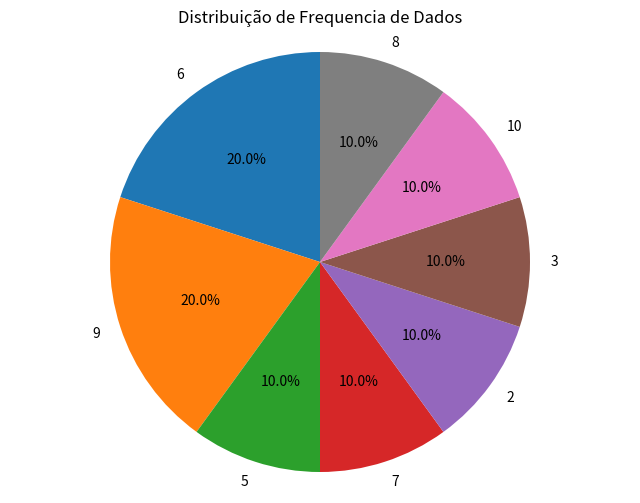
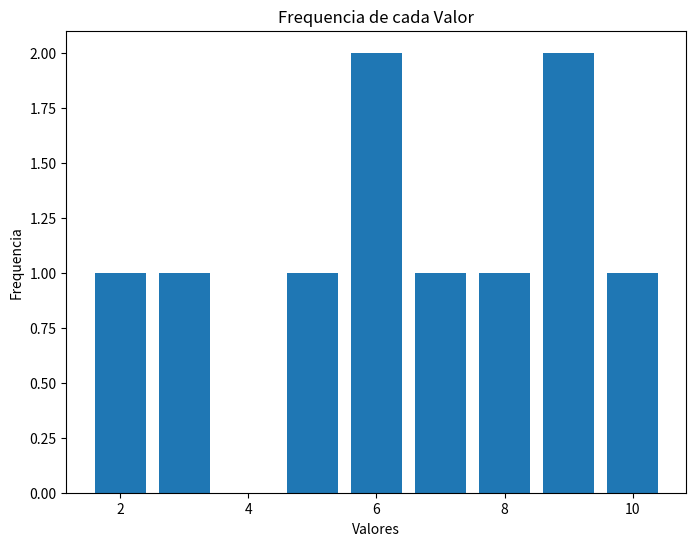
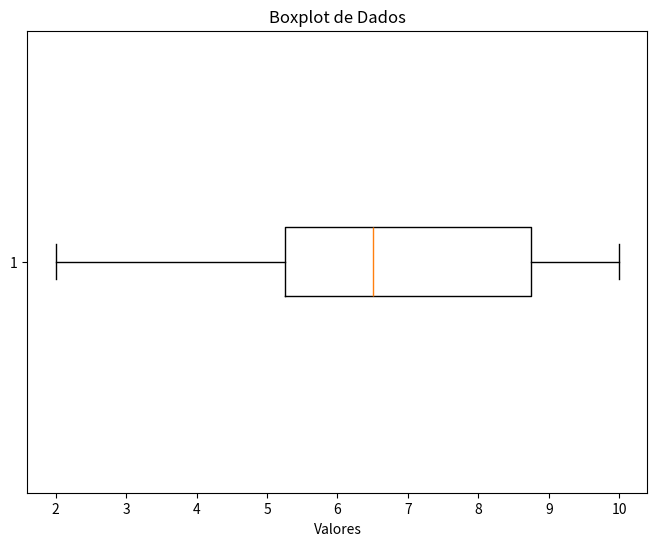
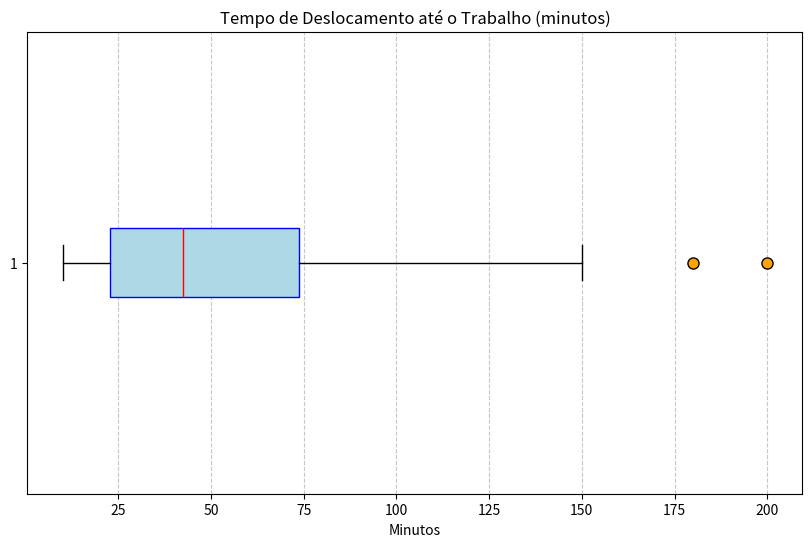

Generate these figures, in order, with matplotlib:
# pip install pandas matplotlib    --> instalar pacotes

import pandas as pd
import matplotlib.pyplot as plt

dados = pd.Series([5,6,7,2,3,9,10,8,6,9])

# Grafico de Pizza
contagem_valores = dados.value_counts()
plt.figure(figsize=(8, 6))
plt.pie(contagem_valores, labels=contagem_valores.index, autopct='%1.1f%%', startangle=90)
plt.title('Distribuição de Frequencia de Dados')
plt.axis('equal')
plt.show()

# Grafico de Barra
plt.figure(figsize=(8, 6))
plt.bar(contagem_valores.index, contagem_valores.values)
plt.xlabel('Valores')
plt.ylabel('Frequencia')
plt.title('Frequencia de cada Valor')
plt.show()

# Diagrama de Boxplot
plt.figure(figsize=(8, 6))
plt.boxplot(dados, vert=False)
plt.title('Boxplot de Dados')
plt.xlabel('Valores')
plt.show()


# Base de dados simulada: tempo de deslocamento ao trabalho (minutos)
tempo_deslocamento = pd.Series([
    10, 12, 15, 13, 14, 16, 20, 22, 25, 30,
    35, 36, 38, 40, 42, 43, 45, 50, 55, 60,
    65, 70, 75, 80, 90, 100, 120, 150, 180, 200
])

# Diagrama de Boxplot
plt.figure(figsize=(10, 6))
plt.boxplot(tempo_deslocamento, vert=False, patch_artist=True,
            boxprops=dict(facecolor='lightblue', color='blue'),
            medianprops=dict(color='red'),
            whiskerprops=dict(color='black'),
            capprops=dict(color='black'),
            flierprops=dict(marker='o', markerfacecolor='orange', markersize=8))

plt.title('Tempo de Deslocamento até o Trabalho (minutos)')
plt.xlabel("Minutos")
plt.grid(axis='x', linestyle='--', alpha=0.7)
plt.show()